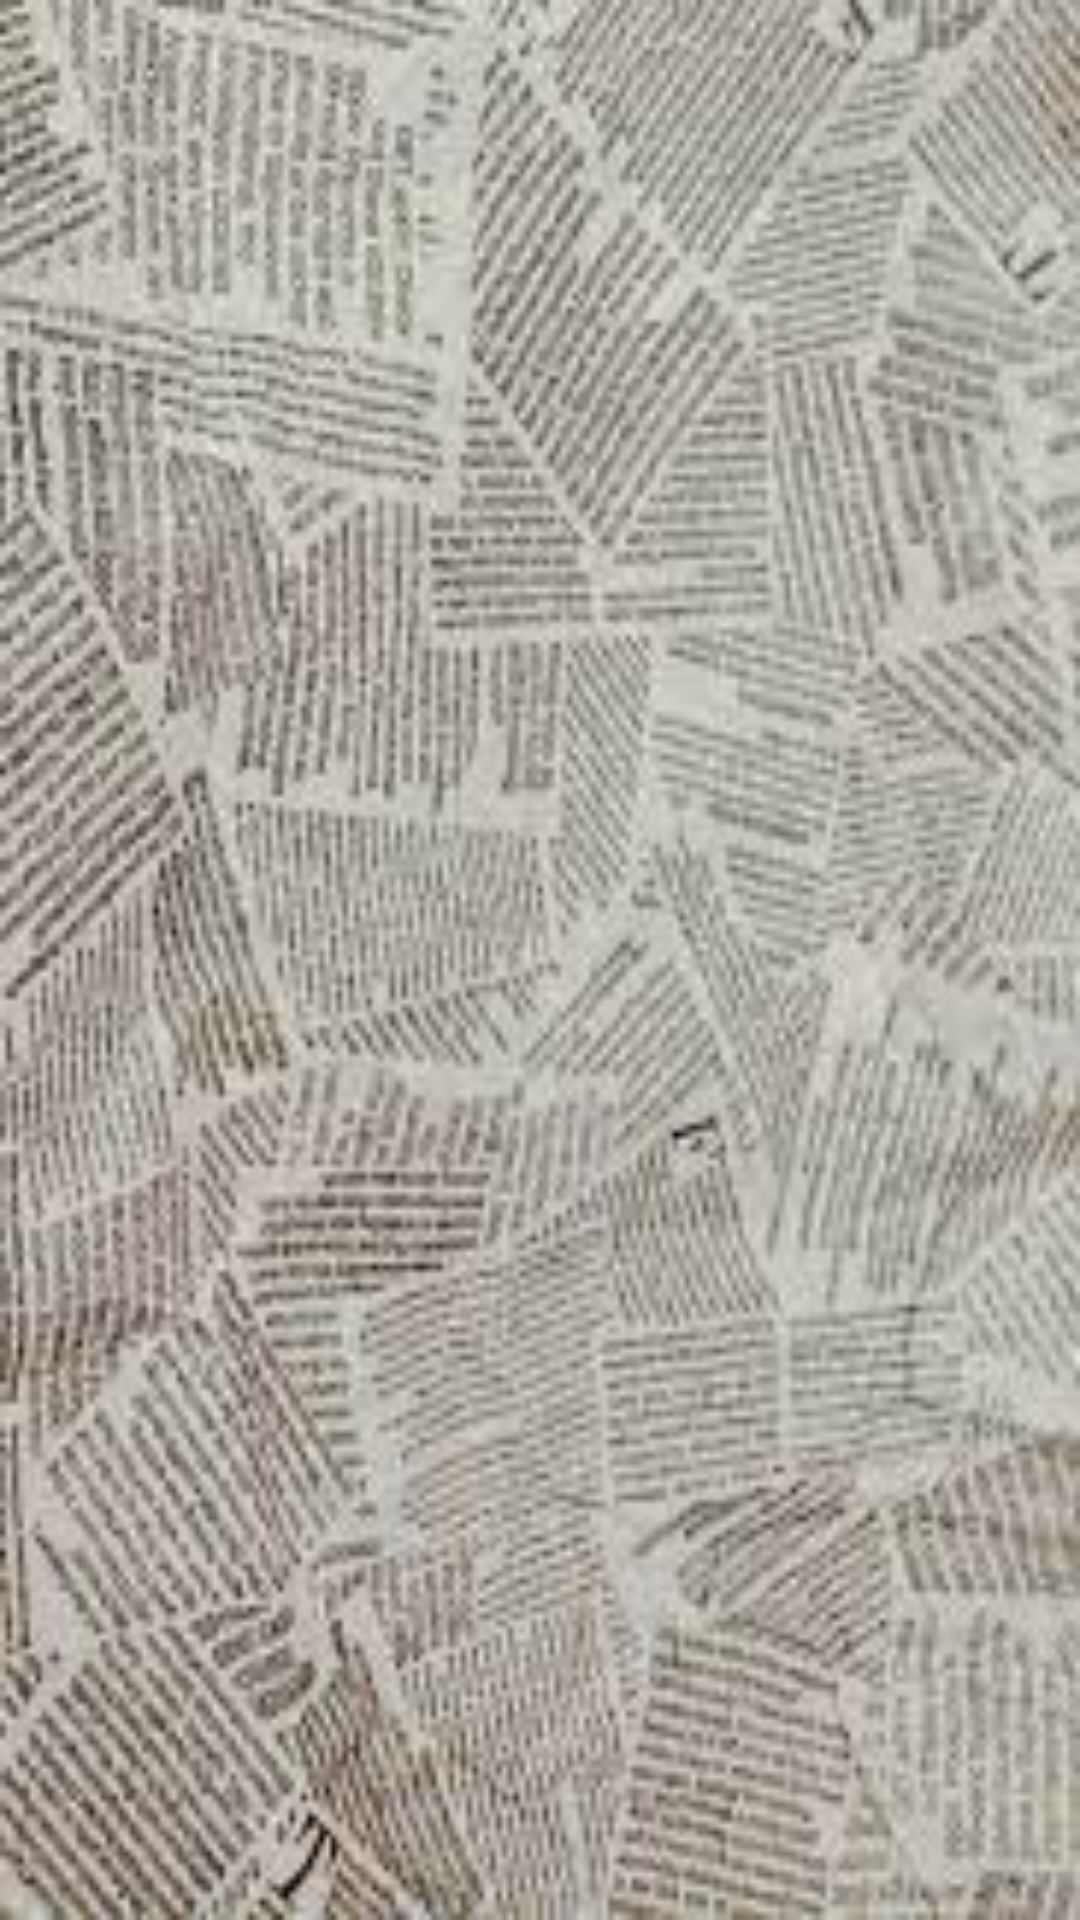

The Android layout XML behind this screen, and the referenced resources:
<!-- AndroidManifest.xml: application theme Theme.NewsAppRTR -->
<!-- res/layout/activity_main.xml -->
<?xml version="1.0" encoding="utf-8"?>
<androidx.drawerlayout.widget.DrawerLayout
    xmlns:android="http://schemas.android.com/apk/res/android"
    xmlns:app="http://schemas.android.com/apk/res-auto"
    android:background="@drawable/background"
    android:id="@+id/drawer"

    android:layout_width="match_parent"
    android:layout_height="match_parent">

    <androidx.constraintlayout.widget.ConstraintLayout
        android:id="@+id/constraint_layout"
        android:layout_width="match_parent"
        android:layout_height="match_parent">
        <androidx.viewpager2.widget.ViewPager2
            android:id="@+id/viewPager2_id"
            android:layout_width="fill_parent"
            android:layout_height="fill_parent"
            app:layout_constraintStart_toStartOf="parent"
            app:layout_constraintTop_toTopOf="parent" />

    </androidx.constraintlayout.widget.ConstraintLayout>

    <ListView
        android:id="@+id/drawer_layout"
        android:layout_width="250dp"
        android:layout_height="match_parent"
        android:layout_gravity="start"
        android:background="#F3000000"
        android:choiceMode="singleChoice"
        android:divider="@android:color/transparent"
        android:dividerHeight="0dp" />


</androidx.drawerlayout.widget.DrawerLayout>
<!-- resources referenced by this layout -->
<resources>
  <!-- drawable background: png bitmap (drawable, 13659 bytes) -->
  <style name="Theme.NewsAppRTR" parent="Theme.MaterialComponents.DayNight.DarkActionBar">
          
          <item name="colorPrimary">#3F52B5</item>
          <item name="colorPrimaryVariant">#3F52B5</item>
          <item name="colorOnPrimary">@color/white</item>
          
          <item name="colorSecondary">@color/teal_200</item>
          <item name="colorSecondaryVariant">@color/teal_700</item>
          <item name="colorOnSecondary">@color/black</item>
          
          <item name="android:statusBarColor">?attr/colorPrimaryVariant</item>
          
      </style>
  <!-- not gathered from this repository: default colours our renderer supplied (Android Studio template values) -->
  <color name="teal_200">#FF03DAC5</color>
  <color name="teal_700">#FF018786</color>
  <color name="black">#FF000000</color>
  <color name="white">#FFFFFFFF</color>
</resources>
